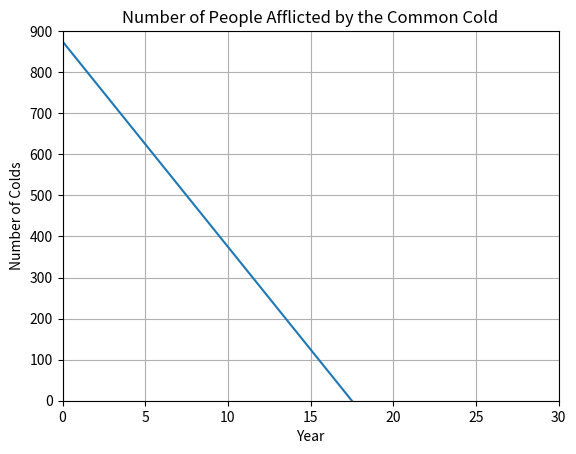

The script that saved this image:
# ADVANCED ALTERNATIVE

# Don't feel down if you don't understand this, this is a more advanced solution.

# Import the necessary libraries
import matplotlib.pyplot as plt
import numpy as np

# Define the linear function that models the number of people afflicted by the common cold
def C(t):
  """
  This function takes the year as input and returns the number of people afflicted by the common cold.

  Args:
    t: The year (an integer)

  Returns:
    The number of people afflicted by the common cold (an integer)
  """

  # The number of people afflicted by the common cold decreases by 50 each year.
  return 875 - (50 * t)

# Create a list of years, starting from 0:20 (2004:2024)
years = np.arange(0, 30)

# Calculate the number of people afflicted by the common cold for each year
colds = C(years)

print("years", years, "\ncolds", colds)

# Plot the number of colds vs. the year
plt.plot(years, colds)

# Add labels to the axes

plt.xlabel("Year")
plt.ylabel("Number of Colds")
plt.grid(True)
plt.axis([0,30, 0,900])
# Add a title to the plot
plt.title("Number of People Afflicted by the Common Cold")

# Plot is ready to be show, you can use plt.show() now.

# OPTIONAL:
#----------------------------------------------
# Find the year when no one will be afflicted (approximation)
lowest_number_of_colds = int(min(abs(colds)))
year = np.where(colds == lowest_number_of_colds)[0][0] + 2000 - 4

# Print the year
print("No one will be afflicted in the year", year) # approximates to 2013 while other solution approximated to 2014 (answer is 2013.5)
#----------------------------------------------

# Show the plot
plt.show()

